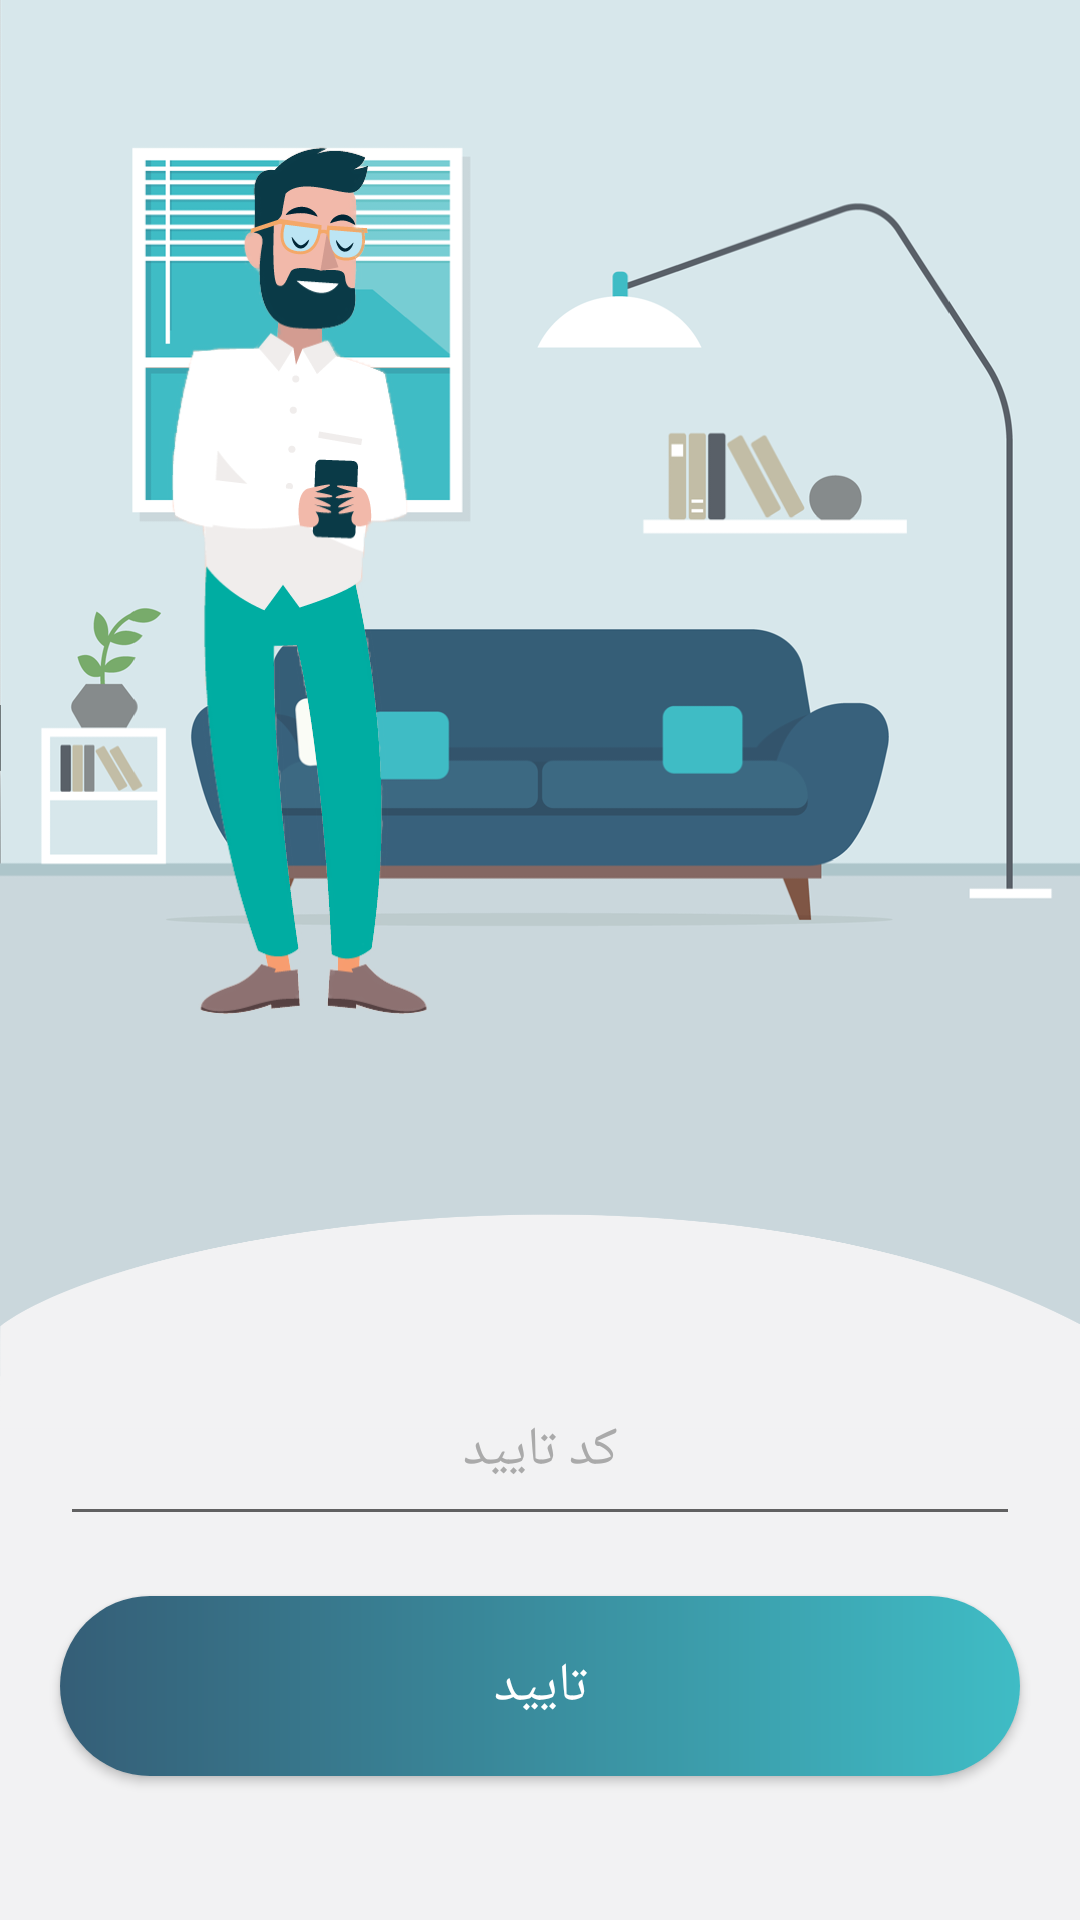

Write the Android layout XML for this screen, with the resource values it uses.
<!-- AndroidManifest.xml: application theme AppTheme -->
<!-- res/layout/activity_code.xml -->
<?xml version="1.0" encoding="utf-8"?>
<android.support.constraint.ConstraintLayout xmlns:android="http://schemas.android.com/apk/res/android"
    xmlns:app="http://schemas.android.com/apk/res-auto"
    xmlns:tools="http://schemas.android.com/tools"
    android:layout_width="match_parent"
    android:layout_height="match_parent"
    tools:context=".activity.Login">

    <ImageView
        android:layout_width="match_parent"
        android:layout_height="match_parent"
        android:scaleType="fitStart"
        android:src="@mipmap/code_background" />

    <EditText
        android:id="@+id/code_input_id"
        style="@style/AppTheme.EditText"
        android:layout_width="match_parent"
        android:layout_height="wrap_content"
        android:layout_margin="20dp"
        android:hint="کد تایید"
        app:layout_constraintBottom_toTopOf="@id/submit_code_id"
        app:layout_constraintTop_toTopOf="parent"
        app:layout_constraintVertical_bias="0.9"
        app:layout_constraintVertical_chainStyle="packed" />

    <Button
        android:id="@+id/submit_code_id"
        style="@style/AppTheme.Button"
        android:layout_width="0dp"
        android:layout_height="wrap_content"
        android:background="@drawable/code_submit_back"
        android:text="تایید"
        app:layout_constraintBottom_toBottomOf="parent"
        app:layout_constraintLeft_toLeftOf="@id/code_input_id"
        app:layout_constraintRight_toRightOf="@id/code_input_id"
        app:layout_constraintTop_toBottomOf="@id/code_input_id" />

</android.support.constraint.ConstraintLayout>
<!-- resources referenced by this layout -->
<resources>
  <!-- drawable code_submit_back (drawable) -->
  <?xml version="1.0" encoding="utf-8"?>
  <shape xmlns:android="http://schemas.android.com/apk/res/android"
      android:shape="rectangle">
  
      <corners android:radius="50dp" />
  
      <gradient
          android:endColor="@color/code_submit_gradient_right"
          android:startColor="@color/code_submit_gradient_left" />
  
  </shape>
  <!-- mipmap code_background: png bitmap (mipmap-hdpi, 176111 bytes) -->
  <style name="AppTheme.Button" parent="AppTheme">
          <item name="android:textColor">@color/colorWhite</item>
          <item name="fontFamily">@font/main_font</item>
          <item name="android:textSize">18sp</item>
          <item name="android:minHeight">60dp</item>
          <item name="android:gravity">center</item>
          <item name="textAllCaps">false</item>
          <item name="android:onClick">onClick</item>
      </style>
  <style name="AppTheme.EditText" parent="AppTheme">
          <item name="android:textColor">@color/colorText</item>
          <item name="android:textColorHint">@color/colorHintEditText</item>
          <item name="background">@drawable/code_input_back</item>
          <item name="android:minHeight">60dp</item>
          <item name="android:textSize">18sp</item>
          <item name="android:gravity">center</item>
          <item name="textAllCaps">false</item>
          <item name="fontFamily">@font/main_font</item>
      </style>
  <style name="AppTheme" parent="Theme.AppCompat.DayNight.NoActionBar">
          
          <item name="colorPrimary">@color/colorPrimary</item>
          <item name="colorPrimaryDark">@color/colorPrimaryDark</item>
          <item name="colorAccent">@color/colorAccent</item>
          <item name="android:windowLightStatusBar" tools:targetApi="m">true</item>
          <item name="android:colorBackground">@color/colorActivityBackground</item>
      </style>
  <color name="code_submit_gradient_right">#3FBCC5</color>
  <color name="code_submit_gradient_left">#355E77</color>
  <color name="colorWhite">#ffffff</color>
  <color name="colorText">#000000</color>
  <color name="colorHintEditText">#aaaaaa</color>
  <color name="colorPrimary">#008577</color>
  <color name="colorPrimaryDark">#FAFAFA</color>
  <color name="colorAccent">#D81B60</color>
  <color name="colorActivityBackground">#F2F2F3</color>
</resources>
